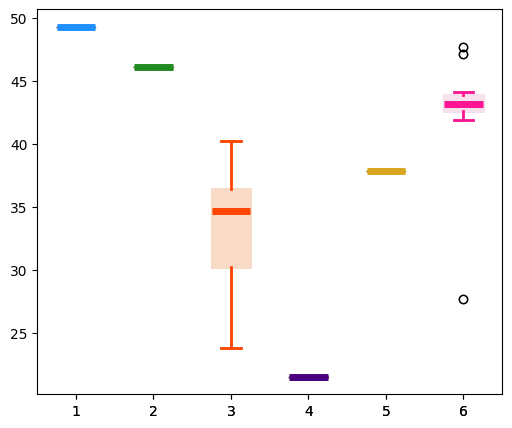

Here is the Python script that generated this plot: (Note: this script raises an exception after producing the figure.)
## numpy is used for creating fake data
import numpy as np
import matplotlib as mpl
mpl.rcParams['figure.dpi'] = 350
import matplotlib.pylab as plt
plt.rcParams["font.family"] = "Times New Roman"
## agg backend is used to create plot as a .png file
#mpl.use('agg')
dataset = 'Levine_13dim'
import matplotlib.pyplot as plt
#Lung Cancer Dataset
if dataset == "Lung_Cancer":
    title = 'Lung Cancer - Mean F1-accuracy'
    ALPH = np.array([98.8]) #10-70 clusters,
    Pheno = np.array([98.1])
    FlowSOM= np.array([	89.63,	90.81,	90.81,	95.16,	95.16,	95.48,	95.48,	95.48,	93.17,	93.97,	89.99])#79.6559,	82.02,
    FlowPeaks= np.array([35.749])
    FLOCK= np.array([66.54])
    KMeans= np.array([	91.088,	91.66,	93.157,	91.342,	89.065,	93.6125502,93.90458,93.6, 94.23, 94.65,	93.9])#78.1958723,	91.55,

if dataset == "Spike_H1975":
    title = 'F1-score of H1975 (0.2% total)'
    ALPH = np.array([79.3]) #10-70 clusters,
    Pheno = np.array([62.3])
    FlowSOM= np.array([	0])
    FlowPeaks= np.array([0])
    FLOCK= np.array([0])
    KMeans= np.array([	0])
#10X PBMC Gene dataset
if dataset == "10X_PBMC":
    title = "10X_PBMC - Mean F1-accuracy"
    ALPH = np.array([66.904])
    Pheno = np.array([66.515])
    FlowSOM= np.array([	57.27,	57.44,	67.24,	67.65,	67.86,	67.46,	68.21267,	67.86,	67.94,	67.95,	67.99,	63.73328231]) #46.24,	57.42#20Grid
    FlowPeaks= np.array([2.8579])
    FLOCK= np.array([19.49])
    KMeans= np.array([	66.24522869,	69.30109553,	68.96895879,	67.98098267,	68.37358721,	68.20055709,	67.00916829,	67.9509312,	68.98352134,	68.33425971,	68.39412102])#50.38540195,56.91918195,

if dataset == 'Levine_13dim':
    title = 'Levine_13dim- Mean F1-accuracy'
    ALPH = np.array([49.3]) #10-70 clusters,
    Pheno = np.array([46.1])
    FlowSOM= np.array([40.24,	38.6,	34.7,	36,	35.46,	36.9,	30.3,	34.7,	30.19,	27.7,	23.76]) #51.22,41.9
    FlowPeaks= np.array([21.49])
    FLOCK= np.array([37.85])
    KMeans= np.array([42.8,	43.5,	42.4,	43.1,	44.1,	43.7,	47.1,	47.7,	43.2,	41.9,	27.7])#43.1,43.2

if dataset == "Levine_32dim":
    title = 'Levine_32dim - Mean F1-accuracy'
    ALPH = np.array([63.4]) #10-70 clusters,
    Pheno = np.array([56.27])
    FlowSOM= np.array([72.12,	73.64,	67.7,	78.1,	80.68,	71.2,	74.2,	55.65,	53.1,	54.44,40.8]) #70.7,77.98
    FlowPeaks= np.array([23.65])
    FLOCK= np.array([72.68])
    KMeans= np.array([54.5,	54.2,	54.3,	47.2,	45.4,	51.7,	44.8,	48.8,	49.4,	45.8,	50.1])#54,53.9

if dataset == "Samusik_01":
    title = 'Samusik_01 - Mean F1-accuracy'
    ALPH = np.array([64.2]) #10-70 clusters,
    Pheno = np.array([61.3])
    FlowSOM= np.array([66.91,70.97,	66.58,	68.79,	71.08,	69.1,	69.39,	67.1,	57.81,	63.85,	53.1,	44.7,	26.4,	16.9])#66.91,70.97,
    FlowPeaks= np.array([5.78])
    FLOCK= np.array([60.77])
    KMeans= np.array([53.3,60.5,59.1,	57.7, 55.7,	54,	54.6,	55.1,	52.8,	45.7,	42.4,	29.7,	29.7])#53.3,60.5,

if dataset == "Samusik_all":
    title = 'Samusik_all - Mean F1-accuracy'
    ALPH = np.array([64.6]) #10-70 clusters,
    Pheno = np.array([65.8])
    FlowSOM= np.array([72.68,	69.75,	69.64,	70.85,	65.65,	64.4,	61.86,	58.67,	53.23,	45.25,	32.98])#72.22,	70.1
    FlowPeaks= np.array([32.25])
    FLOCK= np.array([63.108])
    KMeans= np.array([	60.6,	54,	60,	59.8,	60.1,	61.52,	55.2,	54.3,	40.3,	37.2,	29.2])#59.5,	59.4,

if dataset == "Mosmann_rare":
    title = 'Mosmann_rare - Mean F1-accuracy'
    ALPH = np.array([62.2]) #10-70 clusters,
    Pheno = np.array([50])
    FlowSOM= np.array([	64.3,	11.1,	65.6,	68.13,	65.3,	69.33,	65.23,	9.25,	10.17,	8.79,	10.4])#67.96,	10.7
    FlowPeaks= np.array([0])
    FLOCK= np.array([10.2])
    KMeans= np.array([	12.3,	11.9,	11.5,	11,	10.9,	10.4,	5.3,	1,	3,	0,	0,])#18.7,12.5,

if dataset == "Nilsson_rare":
    title = 'Nilsson_rare - Mean F1-accuracy'
    ALPH = np.array([43.7]) #10-70 clusters,
    Pheno = np.array([17.9])
    FlowSOM= np.array([	56.03,	42.96,	38.77,	53.63,	36.77,	55.86,	58.36,	29.13,	59.44,	31.85,	0.073,	0.051])#36.36,	50.8,
    FlowPeaks= np.array([1.61])
    FLOCK= np.array([8.89])
    KMeans= np.array([	53.1,	53.1,	52.7,	24.63,	24.4,	21.1,	20.9,	20.6,	8.8,	10])#55.3,	53.1,

# Color codes: https://matplotlib.org/examples/color/named_colors.html
boxColors = ['deepskyblue', 'mediumaquamarine' ,'#f9dbc7','blueviolet','gold','#f7e1ed']
boxOutlineColors = ['dodgerblue', 'forestgreen' ,'orangered','indigo','goldenrod','deeppink']


data_to_plot = [ALPH, Pheno, FlowSOM, FlowPeaks, FLOCK, KMeans]
# Create a figure instance
fig = plt.figure(1, figsize=(6, 5))

# Create an axes instance
ax = fig.add_subplot(111)
# Create the boxplot

bp = ax.boxplot(data_to_plot)

## add patch_artist=True option to ax.boxplot()
## to get fill color
bp = ax.boxplot(data_to_plot, patch_artist=True)
face_color_i=0
## change outline color, fill color and linewidth of the boxes
for box in bp['boxes']:
    # change outline color
    box.set( color=boxColors[face_color_i], linewidth=2)
    # change fill color
    box.set( facecolor = boxColors[face_color_i] )
    face_color_i =face_color_i+1

## change color and linewidth of the whiskers
whisker_color_i =0
count = 0
for whisker in bp['whiskers']:
    whisker.set(color=boxOutlineColors[whisker_color_i], linewidth=2)
    print(whisker_color_i)
    if count%2==1:
        whisker_color_i = whisker_color_i + 1
    count = count+1

print(whisker_color_i,'number of whiskers')
## change color and linewidth of the caps
cap_color_i =0
count = 0
for cap in bp['caps']:
    cap.set(color=boxOutlineColors[cap_color_i], linewidth=2)
    if count%2 ==1: cap_color_i = cap_color_i+1
    count =count+1
print(count, 'number of caps')
## change color and linewidth of the medians
median_color_i = 0
for median in bp['medians']:
    median.set(color=boxOutlineColors[median_color_i], linewidth=5)
    median_color_i = median_color_i+1
## change the style of fliers and their fill
for flier in bp['fliers']:
    flier.set(marker='o', color='#e7298a', alpha=0.5)
x_labels_str = ['ALPH',"Phenograph",'FlowSOM', "FlowPeaks","Flock", "K-means"]
'''
#add a basic legend https://matplotlib.org/gallery/statistics/boxplot_demo.html
x0 = 0.15
y0 = 0.15
count = 0

for i in range(0,6):
    fig.text(x0, y0+count*0.04, x_labels_str[count], backgroundcolor = 'white', color=boxOutlineColors[count], weight='bold',
         size='small')
    count = count +1
'''
## Custom x-axis labels
ax.set_xticklabels(x_labels_str)
ax.set_ylabel('Mean F1-accuracy (%)')
ax.set_title(title)
plt.show()
#fig.savefig('/home/<user>/Thesis/10x_visuals/PBMC/'+title+'.png', bbox_inches='tight')
fig.savefig('/home/<user>/Thesis/Paper_writing/'+title+'.png', bbox_inches='tight')